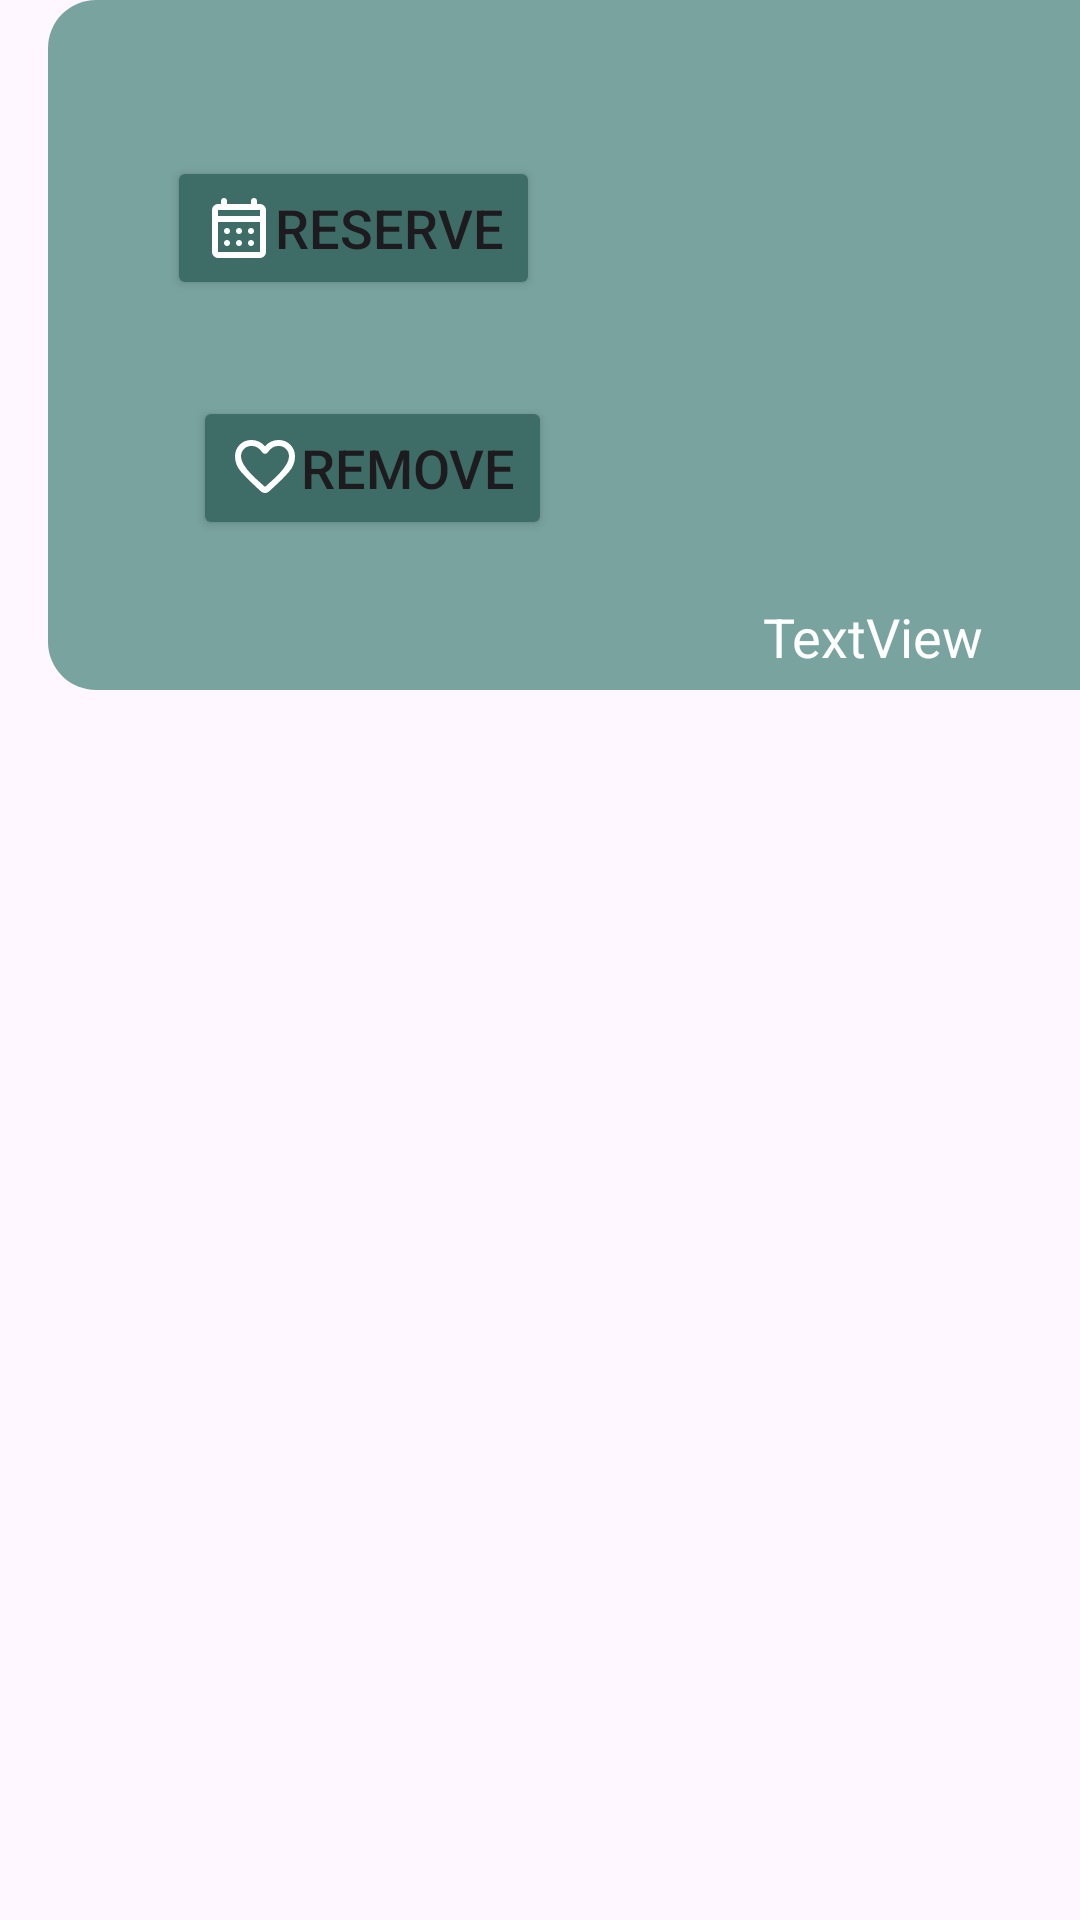

Write the Android layout XML for this screen, with the resource values it uses.
<!-- AndroidManifest.xml: application theme Theme.Drivr -->
<!-- res/layout/fragment_favorite2.xml -->
<?xml version="1.0" encoding="utf-8"?>
<LinearLayout xmlns:android="http://schemas.android.com/apk/res/android"
    xmlns:app="http://schemas.android.com/apk/res-auto"
    xmlns:tools="http://schemas.android.com/tools"
    android:id="@+id/linearlayout"
    android:layout_width="match_parent"
    android:layout_height="250dp"
    android:orientation="vertical"
    tools:context=".ui.favorites.FavoriteFragment2">


    <androidx.constraintlayout.widget.ConstraintLayout
        android:id="@+id/favCons"
        android:layout_width="380dp"
        android:layout_height="230dp"
        android:layout_marginLeft="16dp"
        android:layout_marginRight="20dp"
        android:layout_marginBottom="20dp"
        android:background="@drawable/rounded_fragment_layout2">

        <Button
            android:id="@+id/button2"
            android:layout_width="wrap_content"
            android:layout_height="wrap_content"
            android:layout_marginTop="52dp"
            android:layout_marginEnd="32dp"
            android:backgroundTint="#3E6D67"
            android:drawableLeft="@drawable/calendar_month"
            android:text="Reserve"
            android:textSize="18sp"
            app:layout_constraintEnd_toStartOf="@+id/cImage"
            app:layout_constraintTop_toTopOf="parent" />

        <Button
            android:id="@+id/button3"
            android:layout_width="wrap_content"
            android:layout_height="wrap_content"
            android:layout_marginTop="32dp"
            android:layout_marginEnd="28dp"
            android:backgroundTint="#3E6D67"
            android:drawableLeft="@drawable/favorite"
            android:text="Remove"
            android:textSize="18sp"
            app:layout_constraintEnd_toStartOf="@+id/cImage"
            app:layout_constraintTop_toBottomOf="@+id/button2" />

        <ImageView
            android:id="@+id/cImage"
            android:layout_width="160dp"
            android:layout_height="160dp"
            android:layout_marginTop="28dp"
            android:layout_marginEnd="24dp"
            android:src="@drawable/placeholder_photo"
            app:layout_constraintEnd_toEndOf="parent"
            app:layout_constraintTop_toTopOf="parent" />

        <TextView
            android:id="@+id/carNameView"
            android:layout_width="wrap_content"
            android:layout_height="wrap_content"
            android:layout_marginTop="12dp"
            android:layout_marginEnd="68dp"
            android:text="TextView"
            android:textColor="@color/white"
            android:textSize="18sp"
            app:layout_constraintEnd_toEndOf="parent"
            app:layout_constraintTop_toBottomOf="@+id/cImage" />
    </androidx.constraintlayout.widget.ConstraintLayout>
</LinearLayout>
<!-- resources referenced by this layout -->
<resources>
  <color name="white">#FFFFFFFF</color>
  <!-- drawable favorite (drawable) -->
  <vector xmlns:android="http://schemas.android.com/apk/res/android"
      android:width="24dp"
      android:height="24dp"
      android:viewportWidth="960"
      android:viewportHeight="960">
    <path
        android:fillColor="@color/white"
        android:pathData="M480,813Q466,813 451.5,808Q437,803 426,792L357,729Q251,632 165.5,536.5Q80,441 80,326Q80,232 143,169Q206,106 300,106Q353,106 400,128.5Q447,151 480,190Q513,151 560,128.5Q607,106 660,106Q754,106 817,169Q880,232 880,326Q880,441 795,537Q710,633 602,730L534,792Q523,803 508.5,808Q494,813 480,813ZM442,270Q413,229 380,207.5Q347,186 300,186Q240,186 200,226Q160,266 160,326Q160,378 197,436.5Q234,495 285.5,550Q337,605 391.5,653Q446,701 480,732Q480,732 480,732Q480,732 480,732Q514,701 568.5,653Q623,605 674.5,550Q726,495 763,436.5Q800,378 800,326Q800,266 760,226Q720,186 660,186Q613,186 580,207.5Q547,229 518,270Q511,280 501,285Q491,290 480,290Q469,290 459,285Q449,280 442,270ZM480,459Q480,459 480,459Q480,459 480,459Q480,459 480,459Q480,459 480,459Q480,459 480,459Q480,459 480,459Q480,459 480,459Q480,459 480,459Q480,459 480,459Q480,459 480,459Q480,459 480,459Q480,459 480,459Q480,459 480,459Q480,459 480,459Q480,459 480,459Q480,459 480,459Q480,459 480,459Q480,459 480,459Q480,459 480,459Q480,459 480,459Q480,459 480,459Q480,459 480,459Z"/>
  </vector>
  <!-- drawable rounded_fragment_layout2 (drawable) -->
  <shape xmlns:android="http://schemas.android.com/apk/res/android">
      <solid android:color="#79A39F" />
      <corners android:radius="16dp" />
  </shape>
  <style name="Theme.Drivr" parent="Theme.MaterialComponents.DayNight.DarkActionBar">
          
          <item name="colorPrimary">#315450</item>
          <item name="colorPrimaryVariant">#79a39f</item>
          <item name="colorOnPrimary">#d0e5dc</item>
          
          <item name="colorSecondary">@color/white</item>
          <item name="colorSecondaryVariant">@color/white</item>
          <item name="colorOnSecondary">@color/black</item>
          
          <item name="android:statusBarColor">#315450</item>
          
      </style>
  <color name="black">#FF000000</color>
</resources>
